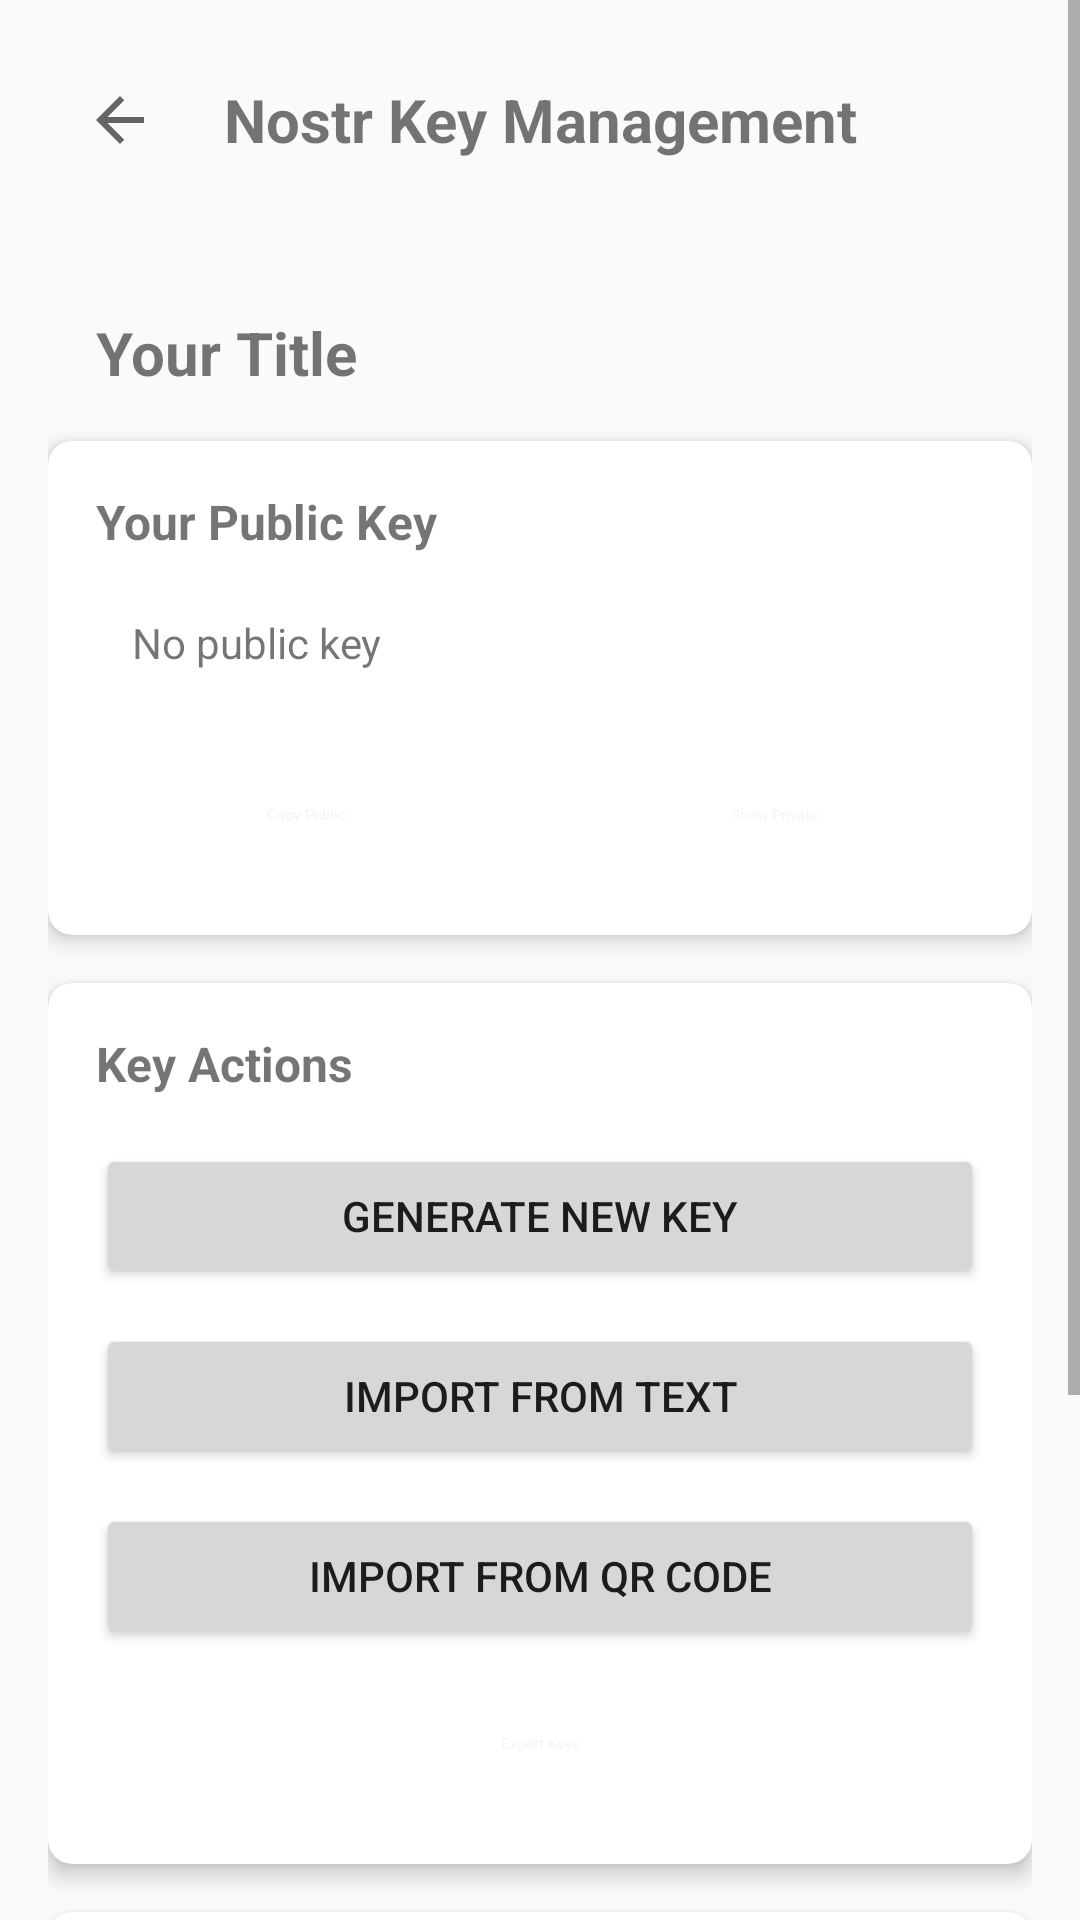

Android layout source for this screen:
<!-- AndroidManifest.xml: application theme Theme.MaintenanceRecords -->
<!-- res/layout/activity_nostr_key_manager.xml -->
<?xml version="1.0" encoding="utf-8"?>
<ScrollView xmlns:android="http://schemas.android.com/apk/res/android"
    xmlns:app="http://schemas.android.com/apk/res-auto"
    android:layout_width="match_parent"
    android:layout_height="match_parent"
    android:fillViewport="true">

    <LinearLayout
        android:layout_width="match_parent"
        android:layout_height="wrap_content"
        android:orientation="vertical"
        android:padding="16dp">

        
        <LinearLayout
            android:layout_width="match_parent"
            android:layout_height="wrap_content"
            android:gravity="center_vertical"
            android:orientation="horizontal"
            android:layout_marginBottom="24dp">

            <ImageButton
                android:id="@+id/buttonBack"
                android:layout_width="48dp"
                android:layout_height="48dp"
                android:background="?attr/selectableItemBackgroundBorderless"
                android:contentDescription="Back"
                android:src="@drawable/ic_arrow_back" />

            <TextView
                android:layout_width="0dp"
                android:layout_height="wrap_content"
                android:layout_weight="1"
                android:gravity="center"
                android:text="Nostr Key Management"
                android:textSize="20sp"
                android:textStyle="bold" />

            <View
                android:layout_width="48dp"
                android:layout_height="48dp" />
        </LinearLayout>

        
        <TextView
            android:id="@+id/textViewTitle"
            android:layout_width="match_parent"
            android:layout_height="wrap_content"
            android:text="Your Title"
            android:textSize="20sp"
            android:padding="16dp"
            android:textStyle="bold"
            android:drawableEnd="@drawable/ic_edit"
            android:drawablePadding="8dp"
            android:background="?attr/selectableItemBackground"
            android:clickable="true"
            android:focusable="true"/>

        
        <androidx.cardview.widget.CardView
            android:layout_width="match_parent"
            android:layout_height="wrap_content"
            android:layout_marginBottom="16dp"
            app:cardCornerRadius="8dp"
            app:cardElevation="4dp">

            <LinearLayout
                android:id="@+id/layoutKeyInfo"
                android:layout_width="match_parent"
                android:layout_height="wrap_content"
                android:orientation="vertical"
                android:padding="16dp">

                <TextView
                    android:layout_width="match_parent"
                    android:layout_height="wrap_content"
                    android:text="Your Public Key"
                    android:textSize="16sp"
                    android:textStyle="bold"
                    android:layout_marginBottom="8dp" />

                <TextView
                    android:id="@+id/textViewPublicKey"
                    android:layout_width="match_parent"
                    android:layout_height="wrap_content"
                    android:background="@drawable/key_background"
                    android:padding="12dp"
                    android:text="No public key"
                    android:textIsSelectable="true"
                    android:textSize="14sp"
                    android:layout_marginBottom="12dp" />

                <LinearLayout
                    android:layout_width="match_parent"
                    android:layout_height="wrap_content"
                    android:orientation="horizontal">

                    <Button
                        android:id="@+id/buttonCopyPublicKey"
                        style="@style/Widget.MaterialComponents.Button.OutlinedButton"
                        android:layout_width="0dp"
                        android:layout_height="wrap_content"
                        android:layout_marginEnd="8dp"
                        android:layout_weight="1"
                        android:text="Copy Public" />

                    <Button
                        android:id="@+id/buttonCopyPrivateKey"
                        style="@style/Widget.MaterialComponents.Button.OutlinedButton"
                        android:layout_width="0dp"
                        android:layout_height="wrap_content"
                        android:layout_marginStart="8dp"
                        android:layout_weight="1"
                        android:text="Show Private" />
                </LinearLayout>
            </LinearLayout>
        </androidx.cardview.widget.CardView>

        
        <LinearLayout
            android:id="@+id/layoutNoKeys"
            android:layout_width="match_parent"
            android:layout_height="wrap_content"
            android:orientation="vertical"
            android:gravity="center"
            android:visibility="gone">

            <TextView
                android:layout_width="wrap_content"
                android:layout_height="wrap_content"
                android:text="No keys found. Please add or import a key."
                android:textSize="16sp"
                android:padding="16dp"/>
        </LinearLayout>

        
        <androidx.cardview.widget.CardView
            android:layout_width="match_parent"
            android:layout_height="wrap_content"
            android:layout_marginBottom="16dp"
            app:cardCornerRadius="8dp"
            app:cardElevation="4dp">

            <LinearLayout
                android:layout_width="match_parent"
                android:layout_height="wrap_content"
                android:orientation="vertical"
                android:padding="16dp">

                <TextView
                    android:layout_width="match_parent"
                    android:layout_height="wrap_content"
                    android:text="Key Actions"
                    android:textSize="16sp"
                    android:textStyle="bold"
                    android:layout_marginBottom="16dp" />

                <Button
                    android:id="@+id/buttonGenerateKey"
                    android:layout_width="match_parent"
                    android:layout_height="wrap_content"
                    android:layout_marginBottom="12dp"
                    android:text="Generate New Key"
                    app:icon="@drawable/ic_add" />

                <Button
                    android:id="@+id/buttonImportText"
                    android:layout_width="match_parent"
                    android:layout_height="wrap_content"
                    android:layout_marginBottom="12dp"
                    android:text="Import from Text"
                    app:icon="@drawable/ic_text" />

                <Button
                    android:id="@+id/buttonImportQr"
                    android:layout_width="match_parent"
                    android:layout_height="wrap_content"
                    android:text="Import from QR Code"
                    app:icon="@drawable/ic_qr_code" />

                <Button
                    android:id="@+id/buttonExportKeys"
                    style="@style/Widget.MaterialComponents.Button.OutlinedButton"
                    android:layout_width="match_parent"
                    android:layout_height="wrap_content"
                    android:layout_marginTop="8dp"
                    android:text="Export Keys"
                    app:icon="@drawable/ic_export" />
            </LinearLayout>
        </androidx.cardview.widget.CardView>

        
        <androidx.cardview.widget.CardView
            android:layout_width="match_parent"
            android:layout_height="wrap_content"
            app:cardCornerRadius="8dp"
            app:cardElevation="4dp">

            <LinearLayout
                android:layout_width="match_parent"
                android:layout_height="wrap_content"
                android:orientation="vertical"
                android:padding="16dp">

                <TextView
                    android:layout_width="match_parent"
                    android:layout_height="wrap_content"
                    android:text="Security Information"
                    android:textSize="16sp"
                    android:textStyle="bold"
                    android:layout_marginBottom="12dp" />

                <TextView
                    android:layout_width="match_parent"
                    android:layout_height="wrap_content"
                    android:lineSpacingExtra="4dp"
                    android:text="• Your private key is like a password - never share it with anyone\n• Anyone with your private key can sign messages as you\n• Store your private key securely\n• Consider using a hardware wallet for maximum security"
                    android:textSize="14sp" />
            </LinearLayout>
        </androidx.cardview.widget.CardView>

        
        <androidx.cardview.widget.CardView
            android:layout_width="match_parent"
            android:layout_height="wrap_content"
            app:cardCornerRadius="8dp"
            app:cardElevation="4dp">

            <LinearLayout
                android:layout_width="match_parent"
                android:layout_height="wrap_content"
                android:orientation="vertical"
                android:padding="16dp">

                <TextView
                    android:layout_width="match_parent"
                    android:layout_height="wrap_content"
                    android:text="Your Keys"
                    android:textSize="16sp"
                    android:textStyle="bold"
                    android:layout_marginBottom="8dp" />

                <androidx.recyclerview.widget.RecyclerView
                    android:id="@+id/recyclerViewKeys"
                    android:layout_width="match_parent"
                    android:layout_height="wrap_content"
                    android:nestedScrollingEnabled="false" />
            </LinearLayout>
        </androidx.cardview.widget.CardView>
    </LinearLayout>
</ScrollView>
<!-- resources referenced by this layout -->
<resources>
  <!-- drawable ic_arrow_back (drawable) -->
  <vector xmlns:android="http://schemas.android.com/apk/res/android"
      android:width="24dp"
      android:height="24dp"
      android:viewportWidth="24"
      android:viewportHeight="24"
      android:tint="?attr/colorControlNormal">
      <path
          android:fillColor="@android:color/white"
          android:pathData="M20,11H7.83l5.59,-5.59L12,4l-8,8l8,8l1.41,-1.41L7.83,13H20V11z"/>
  </vector>
  <!-- drawable ic_export (drawable) -->
  <vector xmlns:android="http://schemas.android.com/apk/res/android"
      android:width="24dp"
      android:height="24dp"
      android:viewportWidth="24"
      android:viewportHeight="24"
      android:tint="?attr/colorControlNormal">
      <path
          android:fillColor="@android:color/white"
          android:pathData="M19,12v7H5v-7H3v7c0,1.1 0.9,2 2,2h14c1.1,0 2,-0.9 2,-2v-7H19zM13,12.67l2.59,-2.58L17,11.5l-5,5l-5,-5l1.41,-1.41L11,12.67V3h2V12.67z"/>
  </vector>
  <!-- drawable ic_qr_code (drawable) -->
  <vector xmlns:android="http://schemas.android.com/apk/res/android"
      android:width="24dp"
      android:height="24dp"
      android:viewportWidth="24"
      android:viewportHeight="24"
      android:tint="?attr/colorControlNormal">
      <path
          android:fillColor="@android:color/white"
          android:pathData="M3,11h8V3H3V11zM5,5h4v4H5V5zM13,3v8h8V3H13zM15,5h4v4h-4V5zM3,21h8v-8H3V21zM5,15h4v4H5V15zM13,13v8h8v-8H13zM15,15h4v4h-4V15z"/>
  </vector>
  <!-- drawable ic_text (drawable) -->
  <vector xmlns:android="http://schemas.android.com/apk/res/android"
      android:width="24dp"
      android:height="24dp"
      android:viewportWidth="24"
      android:viewportHeight="24"
      android:tint="?attr/colorControlNormal">
      <path
          android:fillColor="@android:color/white"
          android:pathData="M5,4v3h5.5v12h3V7H19V4H5z"/>
  </vector>
  <style name="Theme.MaintenanceRecords" parent="Theme.AppCompat.Light.NoActionBar">
          
      </style>
</resources>
